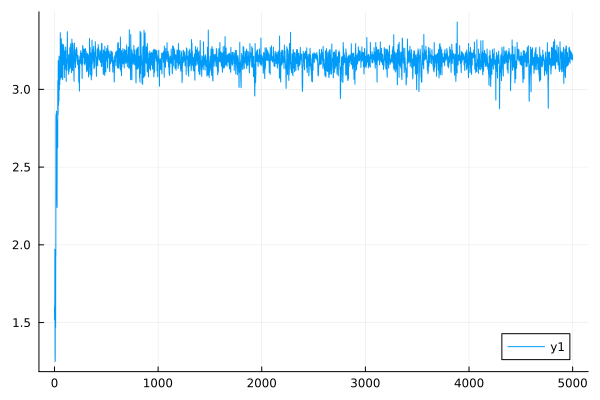

Source data for this figure (header and first rows):
0	1.5951040062084298
1	1.517
2	1.613
3	1.541
4	1.971
5	1.884
6	1.291
7	1.25
8	1.849
9	1.815
10	1.489
11	1.47
12	1.96
13	1.926
14	2.83
15	2.673
16	2.845
17	2.744
18	2.335
19	2.297
20	2.86
21	2.769
22	2.344
23	2.325
24	2.254
25	2.24
26	2.691
27	2.662
28	2.804
29	2.787
30	2.641
31	2.624
32	3.054
33	2.993
34	2.853
35	2.836
36	3.185
37	3.113
38	2.914
39	2.897
40	3.008
41	2.985
42	2.952
43	2.924
44	3.214
45	3.205
46	3.025
47	2.997
48	3.077
49	3.068
50	3.05
51	3.03
52	3.158
53	3.135
54	3.073
55	3.062
56	3.365
57	3.326
58	3.152
59	3.136
60	3.103
... 4,940 more rows
